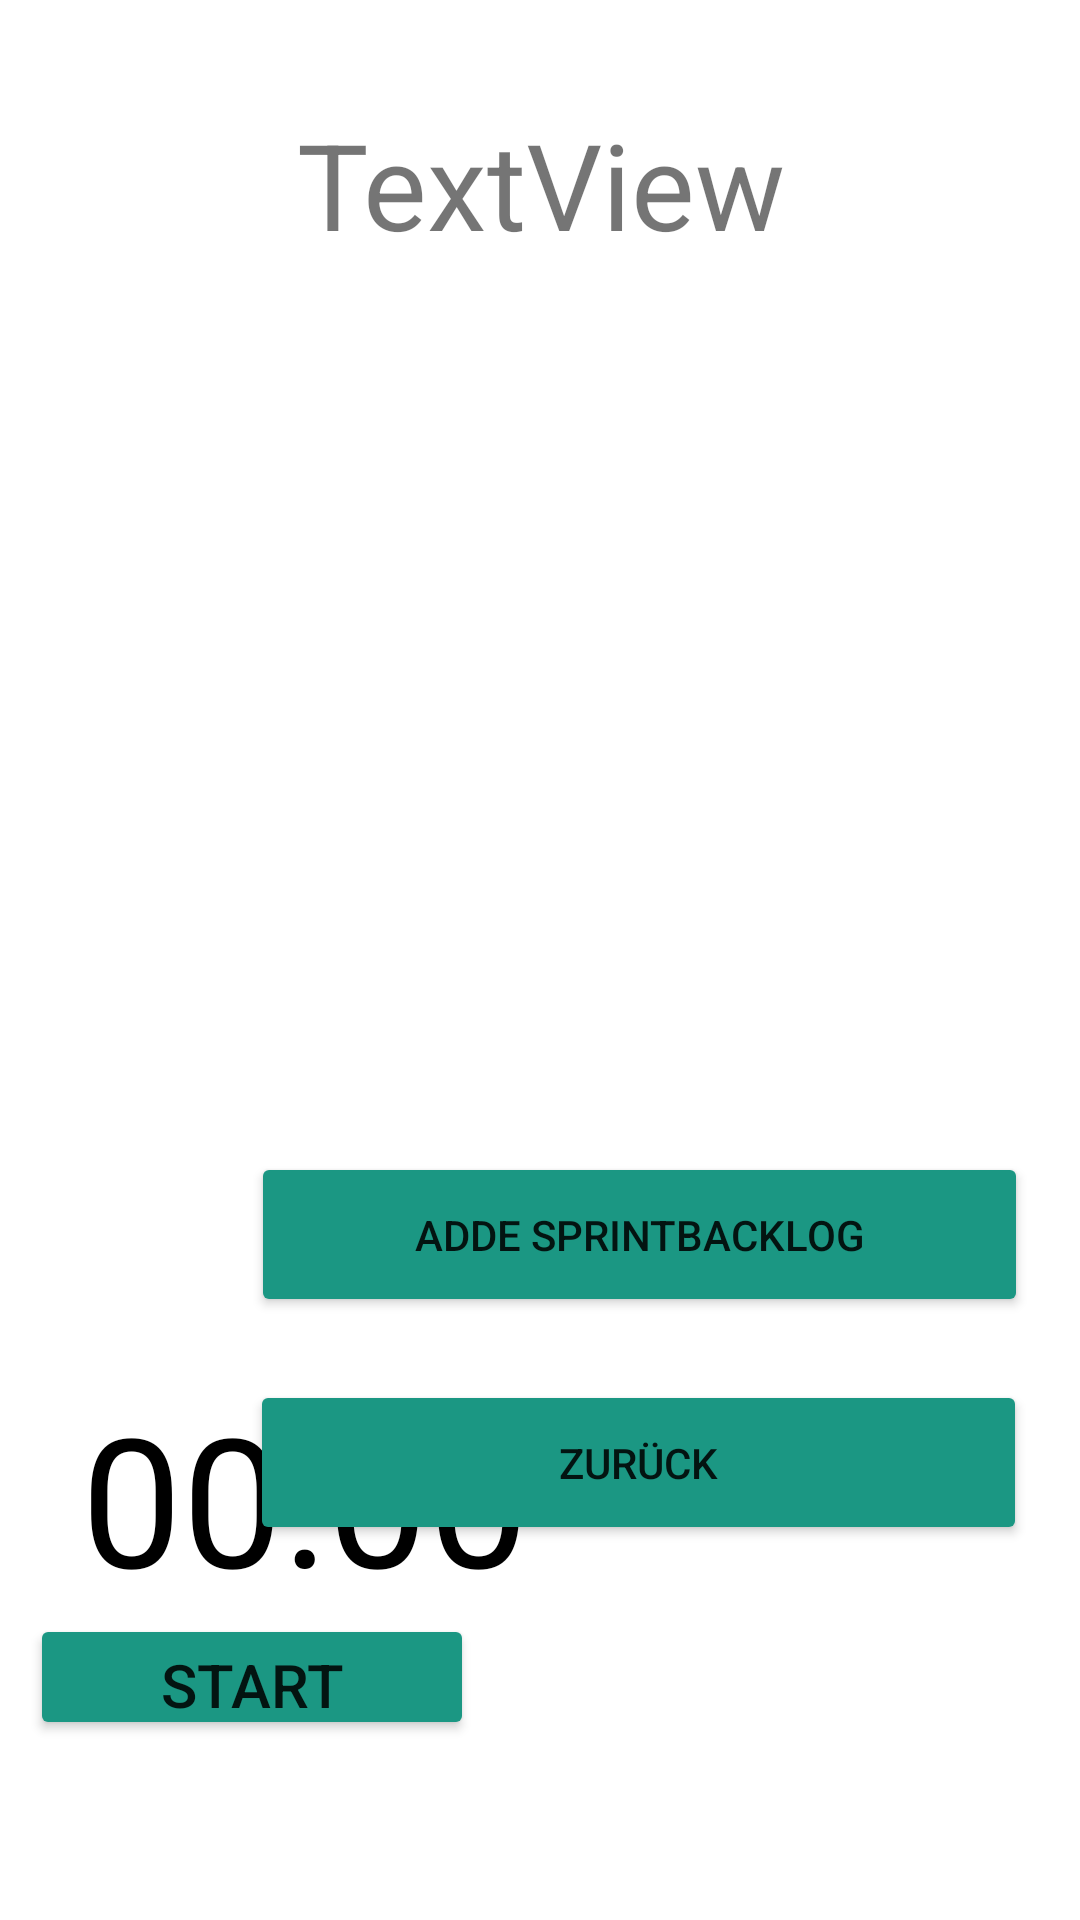

The Android layout XML behind this screen, and the referenced resources:
<!-- AndroidManifest.xml: application theme Theme.ScrumMaster -->
<!-- res/layout/activity_planning_backlog_item.xml -->
<?xml version="1.0" encoding="utf-8"?>
<androidx.constraintlayout.widget.ConstraintLayout xmlns:android="http://schemas.android.com/apk/res/android"
    xmlns:app="http://schemas.android.com/apk/res-auto"
    xmlns:tools="http://schemas.android.com/tools"
    android:id="@+id/backlog_startc"
    android:layout_width="match_parent"
    android:layout_height="match_parent"
    tools:context=".activity.sprintPlanning.PlanningBacklogItemActivity">

    <Button
        android:id="@+id/done_backlog"
        android:layout_width="148dp"
        android:layout_height="42dp"
        android:layout_centerHorizontal="true"
        android:layout_centerVertical="true"
        android:layout_marginEnd="620dp"
        android:layout_marginBottom="60dp"
        android:backgroundTint="@color/kit"
        android:text="Stop"
        android:textSize="20sp"
        app:layout_constraintBottom_toBottomOf="parent"
        app:layout_constraintEnd_toEndOf="parent"
        app:layout_constraintHorizontal_bias="1.0"
        app:layout_constraintLeft_toLeftOf="parent"
        app:layout_constraintRight_toRightOf="parent" />

    <Button
        android:id="@+id/startCbacklog"
        android:layout_width="148dp"
        android:layout_height="42dp"
        android:layout_centerHorizontal="true"
        android:layout_centerVertical="true"
        android:layout_marginBottom="60dp"
        android:backgroundTint="@color/kit"
        android:text="Start"
        android:textSize="20sp"
        app:layout_constraintBottom_toBottomOf="parent"
        app:layout_constraintEnd_toEndOf="parent"
        app:layout_constraintHorizontal_bias="0.047"
        app:layout_constraintLeft_toLeftOf="parent"
        app:layout_constraintRight_toRightOf="parent"
        app:layout_constraintStart_toStartOf="parent"

        />

    <TextView
        android:id="@+id/backlog_countdown"
        android:layout_width="164dp"
        android:layout_height="76dp"
        android:layout_centerHorizontal="true"
        android:layout_centerVertical="true"
        android:text="00:00"
        android:textColor="@android:color/black"
        android:textSize="60sp"
        app:layout_constraintBottom_toBottomOf="parent"
        app:layout_constraintHorizontal_bias="0.137"
        app:layout_constraintLeft_toLeftOf="parent"
        app:layout_constraintRight_toRightOf="parent"
        app:layout_constraintTop_toTopOf="parent"
        app:layout_constraintVertical_bias="0.814" />

    <TextView
        android:id="@+id/backlog_title"
        android:layout_width="413dp"
        android:layout_height="70dp"
        android:text="TextView"
        android:textSize="40sp"
        android:gravity="center"
        app:layout_constraintBottom_toBottomOf="parent"
        app:layout_constraintEnd_toEndOf="parent"
        app:layout_constraintStart_toStartOf="parent"
        app:layout_constraintTop_toTopOf="parent"
        app:layout_constraintVertical_bias="0.046" />

    <TextView
        android:id="@+id/backlog_description"
        android:layout_width="854dp"
        android:layout_height="162dp"
        android:textSize="30sp"
        android:text="TextView"
        app:layout_constraintBottom_toBottomOf="parent"
        app:layout_constraintEnd_toEndOf="parent"
        app:layout_constraintStart_toStartOf="parent"
        app:layout_constraintTop_toTopOf="parent"
        app:layout_constraintVertical_bias="0.389" />

    <Button
        android:id="@+id/backlog_addUserStory"
        android:layout_width="259dp"
        android:layout_height="55dp"
        android:layout_marginTop="384dp"
        android:backgroundTint="@color/kit"
        android:text="Adde SprintBacklog"
        app:layout_constraintEnd_toEndOf="parent"
        app:layout_constraintHorizontal_bias="0.827"
        app:layout_constraintStart_toStartOf="parent"
        app:layout_constraintTop_toTopOf="parent" />

    <Button
        android:id="@+id/back_Without_add"
        android:layout_width="259dp"
        android:layout_height="55dp"
        android:layout_marginTop="460dp"
        android:backgroundTint="@color/kit"
        android:text="Zurück"
        app:layout_constraintEnd_toEndOf="parent"
        app:layout_constraintHorizontal_bias="0.824"
        app:layout_constraintStart_toStartOf="parent"
        app:layout_constraintTop_toTopOf="parent" />


</androidx.constraintlayout.widget.ConstraintLayout>
<!-- resources referenced by this layout -->
<resources>
  <color name="kit">#1B9783</color>
  <style name="Theme.ScrumMaster" parent="Theme.MaterialComponents.DayNight.DarkActionBar">
          
          <item name="colorPrimary">@color/purple_500</item>
          <item name="colorPrimaryVariant">@color/purple_700</item>
          <item name="colorOnPrimary">@color/white</item>
          
          <item name="colorSecondary">@color/teal_200</item>
          <item name="colorSecondaryVariant">@color/teal_700</item>
          <item name="colorOnSecondary">@color/black</item>
          
          <item name="android:statusBarColor" tools:targetApi="l">?attr/colorPrimaryVariant</item>
          
      </style>
  <color name="purple_500">#FF6200EE</color>
  <color name="purple_700">#FF3700B3</color>
  <color name="white">#FFFFFFFF</color>
  <color name="teal_200">#FF03DAC5</color>
  <color name="teal_700">#FF018786</color>
  <color name="black">#FF000000</color>
</resources>
